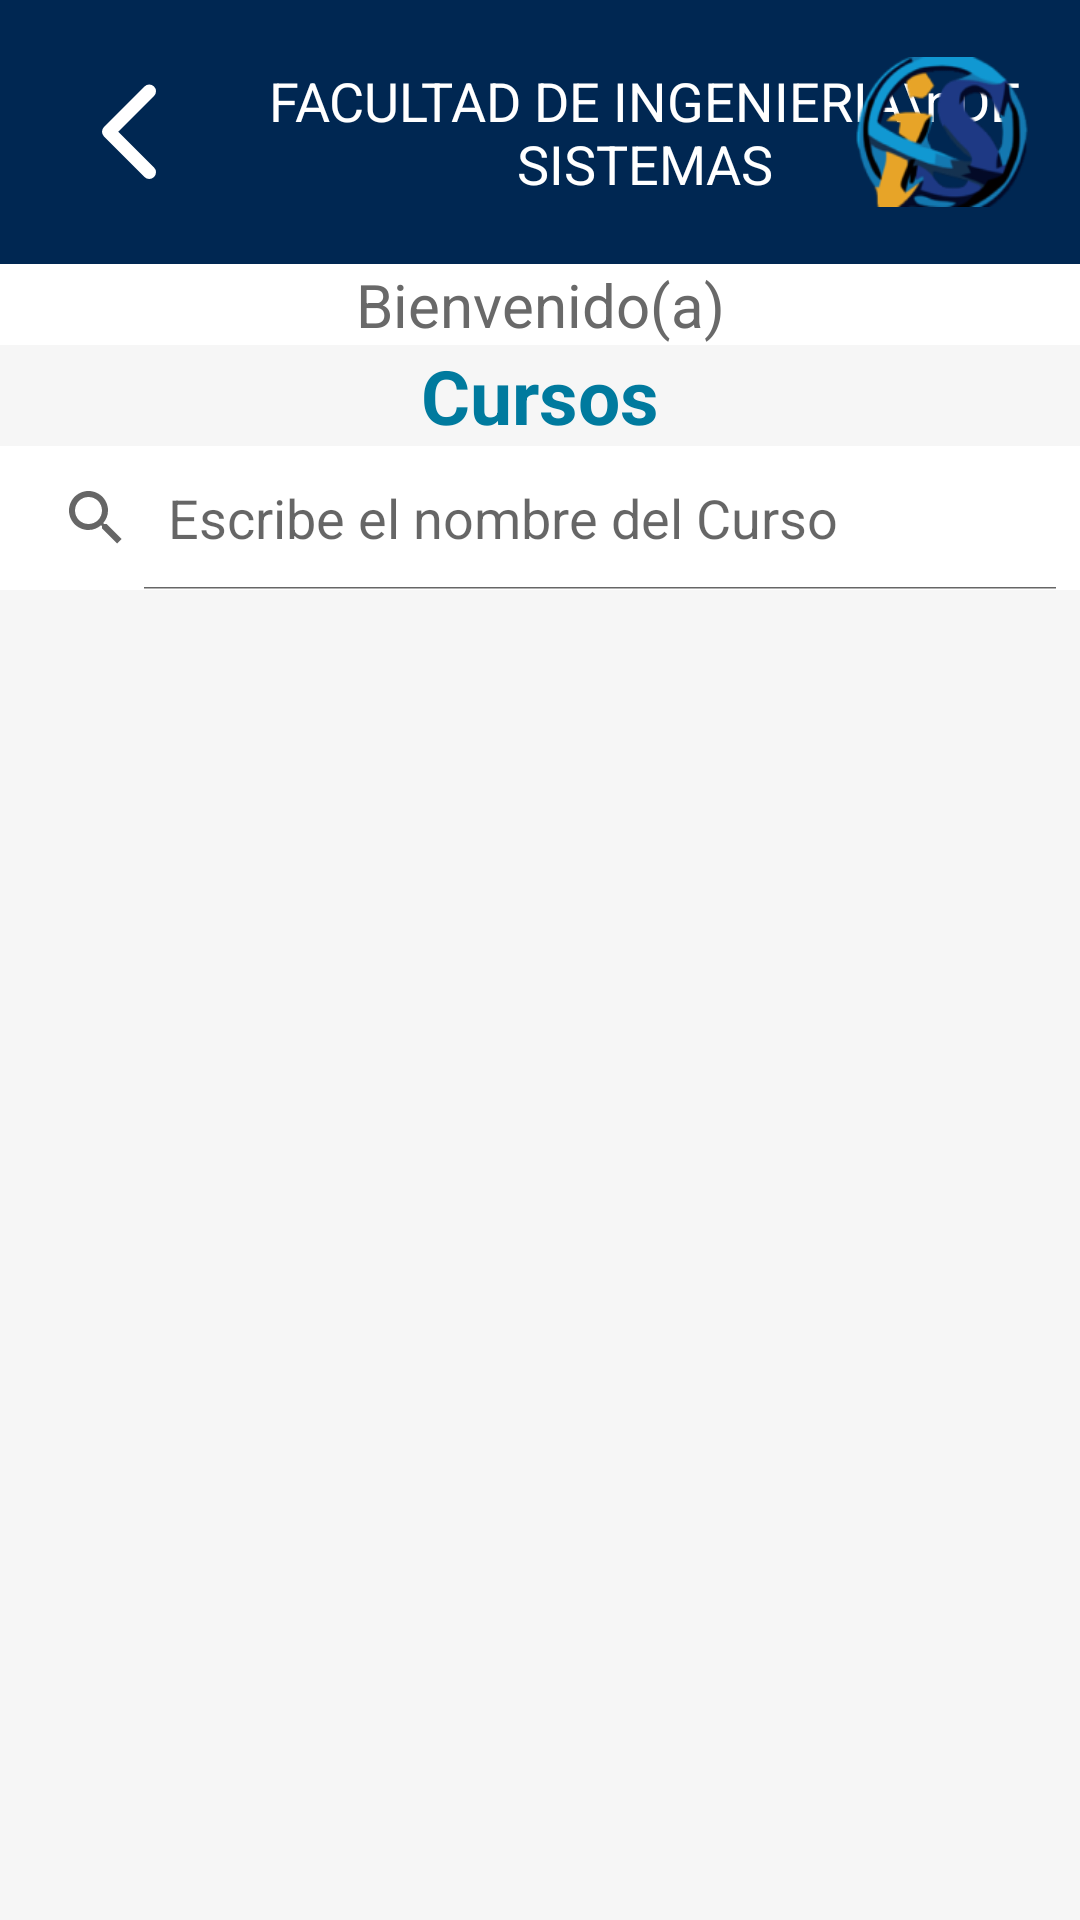

Layout XML and referenced resources for this Android screen:
<!-- AndroidManifest.xml: application theme Theme.Practicas -->
<!-- res/layout/activity_menu_cursos.xml -->
<?xml version="1.0" encoding="utf-8"?>
<LinearLayout xmlns:android="http://schemas.android.com/apk/res/android"
    xmlns:app="http://schemas.android.com/apk/res-auto"
    xmlns:tools="http://schemas.android.com/tools"
    android:layout_width="match_parent"
    android:layout_height="match_parent"
    android:orientation="vertical"
    android:background="@color/white_f6">

    <androidx.appcompat.widget.Toolbar
        android:id="@+id/toolbar"
        android:layout_width="match_parent"
        android:layout_height="88dp"
        android:background="?attr/colorPrimary">

        <ImageButton
            android:id="@+id/btn_back"
            android:layout_width="wrap_content"
            android:layout_height="wrap_content"
            android:background="@drawable/ic_volver"
            android:layout_gravity="start|center_vertical"
            android:paddingStart="16dp"
            android:paddingEnd="16dp"
            android:onClick="onBackPressed"/>

        <TextView
            android:id="@+id/toolbar_title"
            android:layout_width="wrap_content"
            android:layout_height="wrap_content"
            android:text="FACULTAD DE INGENIERIA\nDE SISTEMAS"
            android:textColor="@color/white"
            android:textSize="18sp"
            android:gravity="center"
            android:layout_gravity="center"/>
        <ImageView
            android:id="@+id/ic_fisi"
            android:layout_width="60dp"
            android:layout_height="50dp"
            android:layout_marginEnd="16dp"
            android:background="@drawable/fisi"
            android:layout_gravity="end|center_vertical"
            android:paddingStart="16dp"
            android:paddingEnd="16dp"/>

    </androidx.appcompat.widget.Toolbar>

    <TextView
        android:id="@+id/txt_bienvenida"
        android:layout_width="match_parent"
        android:layout_height="wrap_content"
        android:background="@color/white"
        android:gravity="center"
        android:text="Bienvenido(a)"
        android:textColor="@color/grew"
        android:textSize="20sp" />

    <TextView
        android:id="@+id/textView4"
        android:layout_width="match_parent"
        android:layout_height="wrap_content"
        android:text="Cursos"
        android:textColor="@color/turquoise"
        android:gravity="center"
        android:textSize="25sp"
        android:textStyle="bold" />

    <SearchView
        android:id="@+id/searchView"
        android:layout_width="match_parent"
        android:layout_height="wrap_content"
        android:background="@color/white"
        android:iconifiedByDefault="false"
        android:queryHint="Escribe el nombre del Curso" />

    <androidx.recyclerview.widget.RecyclerView
        android:layout_width="match_parent"
        android:layout_height="0dp"
        android:layout_weight="1" />
</LinearLayout>
<!-- resources referenced by this layout -->
<resources>
  <color name="grew">#FF696969</color>
  <color name="turquoise">#FF007A9E</color>
  <color name="white">#FFFFFFFF</color>
  <color name="white_f6">#FFF6F6F6</color>
  <!-- drawable fisi: png bitmap (drawable-v24, 18077 bytes) -->
  <!-- drawable ic_volver (drawable) -->
  <vector xmlns:android="http://schemas.android.com/apk/res/android"
      android:width="54dp"
      android:height="55dp"
      android:viewportWidth="54"
      android:viewportHeight="55">
    <path
        android:pathData="M33.75,41.101L20.25,27.601L33.75,14.101"
        android:strokeLineJoin="round"
        android:strokeWidth="4.5"
        android:fillColor="#00000000"
        android:strokeColor="#ffffff"
        android:strokeLineCap="round"/>
  </vector>
  <style name="Theme.Practicas" parent="Theme.MaterialComponents.DayNight.NoActionBar">
          
          <item name="colorPrimary">@color/color_primario2</item>
          <item name="colorPrimaryVariant">@color/color_primario1</item>
          <item name="colorOnPrimary">@color/white</item>
          
          <item name="colorSecondary">@color/teal_200</item>
          <item name="colorSecondaryVariant">@color/teal_700</item>
          <item name="colorOnSecondary">@color/white</item>
          
          <item name="android:statusBarColor">?attr/colorPrimaryVariant</item>
          <item name="android:textColor">@color/black</item>
          
      </style>
  <color name="color_primario2">#002752</color>
  <color name="color_primario1">#002752</color>
  <color name="teal_200">#FF03DAC5</color>
  <color name="teal_700">#FF018786</color>
  <color name="black">#FF000000</color>
</resources>
